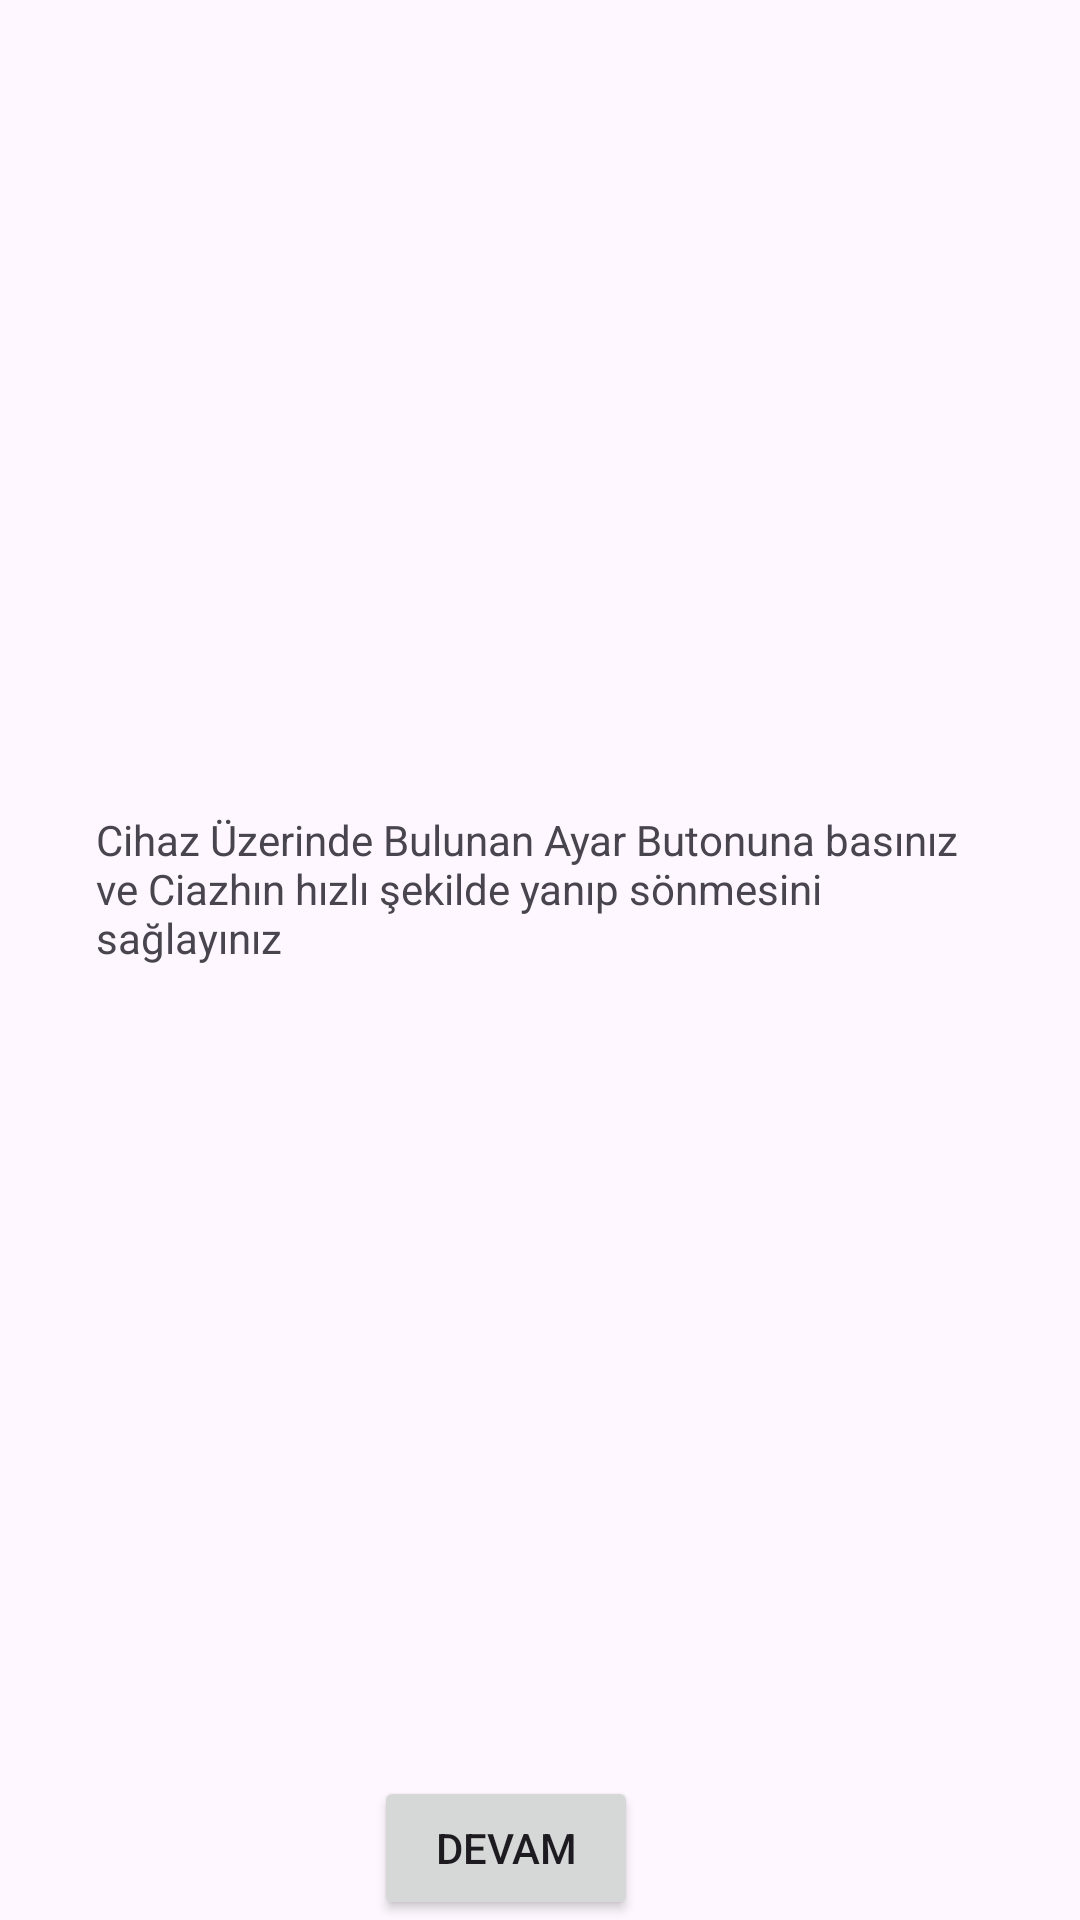

Layout XML and referenced resources for this Android screen:
<!-- AndroidManifest.xml: application theme Theme.NightLampKotlin -->
<!-- res/layout/activity_step_one.xml -->
<?xml version="1.0" encoding="utf-8"?>
<androidx.constraintlayout.widget.ConstraintLayout xmlns:android="http://schemas.android.com/apk/res/android"
    xmlns:app="http://schemas.android.com/apk/res-auto"
    xmlns:tools="http://schemas.android.com/tools"
    android:layout_width="match_parent"
    android:layout_height="match_parent"
    tools:context=".di.view.StepOne">

    <TextView
        android:id="@+id/textView"
        android:layout_width="0dp"
        android:layout_height="wrap_content"
        android:layout_marginStart="32dp"
        android:layout_marginEnd="32dp"
        android:text="Cihaz Üzerinde Bulunan Ayar Butonuna basınız ve Ciazhın hızlı şekilde yanıp sönmesini sağlayınız"
        app:layout_constraintBottom_toTopOf="@+id/btnStepOnetoStepTwo"
        app:layout_constraintEnd_toEndOf="parent"
        app:layout_constraintStart_toStartOf="parent"
        app:layout_constraintTop_toTopOf="parent" />

    <Button
        android:id="@+id/btnStepOnetoStepTwo"
        android:layout_width="wrap_content"
        android:layout_height="wrap_content"
        android:layout_marginStart="149dp"
        android:layout_marginEnd="172dp"
        android:text="Devam"
        app:layout_constraintBottom_toBottomOf="parent"
        app:layout_constraintEnd_toEndOf="parent"
        app:layout_constraintStart_toStartOf="parent" />
</androidx.constraintlayout.widget.ConstraintLayout>
<!-- resources referenced by this layout -->
<resources>
  <style name="Theme.NightLampKotlin" parent="Base.Theme.NightLampKotlin" />
  <style name="Base.Theme.NightLampKotlin" parent="Theme.Material3.DayNight.NoActionBar">
          
          
      </style>
</resources>
